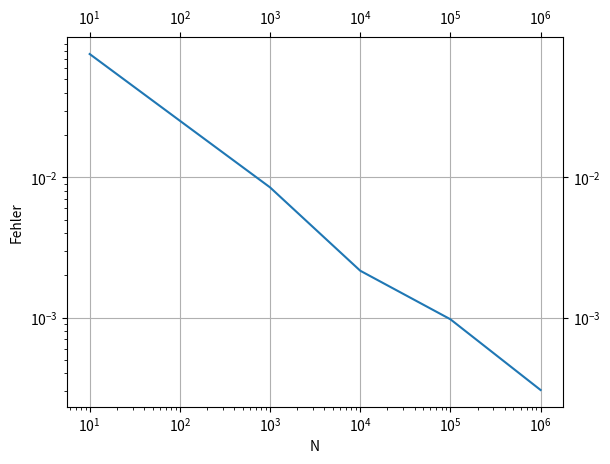

Generate this figure with matplotlib:
import random
import numpy as np
import matplotlib.pyplot as plt

# a)

def simple_monte_carlo(N):
    # Integrationsgrenzen
    x_min = 1.0
    x_max = 2.0
   
    integral = 0.0
    for _ in range(0, N):
        # Zufälliger Punkt inerhalb der Grenzen
        x = random.uniform(x_min, x_max)
        # y Wert berechnen
        y = np.sqrt(x**2 - 1.0)
        integral += y
    # Formel anwenden
    return ((x_max - x_min) / float(N)) * integral * 2

def a():
    # Anzahl Zufallspunkte
    x = [10, 100, 1000, 10000, 100000, 1000000]
    y = []
    # Per Hand berechneter Wert
    excepted = 2.147143718
    for N in x:
        errors = []
        # 5 durchläufe und Fehler dann mitteln
        for _ in range(0, 5):    
            area = simple_monte_carlo(N)
            errors.append(np.abs(excepted - area) / excepted)
        y.append(np.mean(errors))  

    plt.xlabel("N")
    plt.ylabel("Fehler")
    plt.xticks(x)
    plt.xscale('log')
    plt.yscale('log')
    plt.plot(x, y)
    plt.tick_params(labelbottom=True, labeltop=True, labelleft=True, labelright=True, top=True, bottom=True, left=True, right=True)
    plt.grid()
    plt.show()

a()
print(simple_monte_carlo(10000))


# b)

N = 100000
# Integrationsgrenzen
x_min = 0
x_max = 1
y_min = 0
y_max = 1

integral = 0.0
for i in range(0, N):
    # Zufälliger Punkt
    x = random.uniform(x_min, x_max)
    y = random.uniform(y_min, y_max)
    # z berechnen
    z = 1 / (1 + (x**2)*(y**2))
    integral += z
    
# Volumen berechnen
volume = (x_max - x_min) * (y_max - y_min) / float(N) * integral
print(volume)
# 3 berechnete Volumina
# 0.9163571626528748
# 0.9158606946063141
# 0.9160000487910218 
